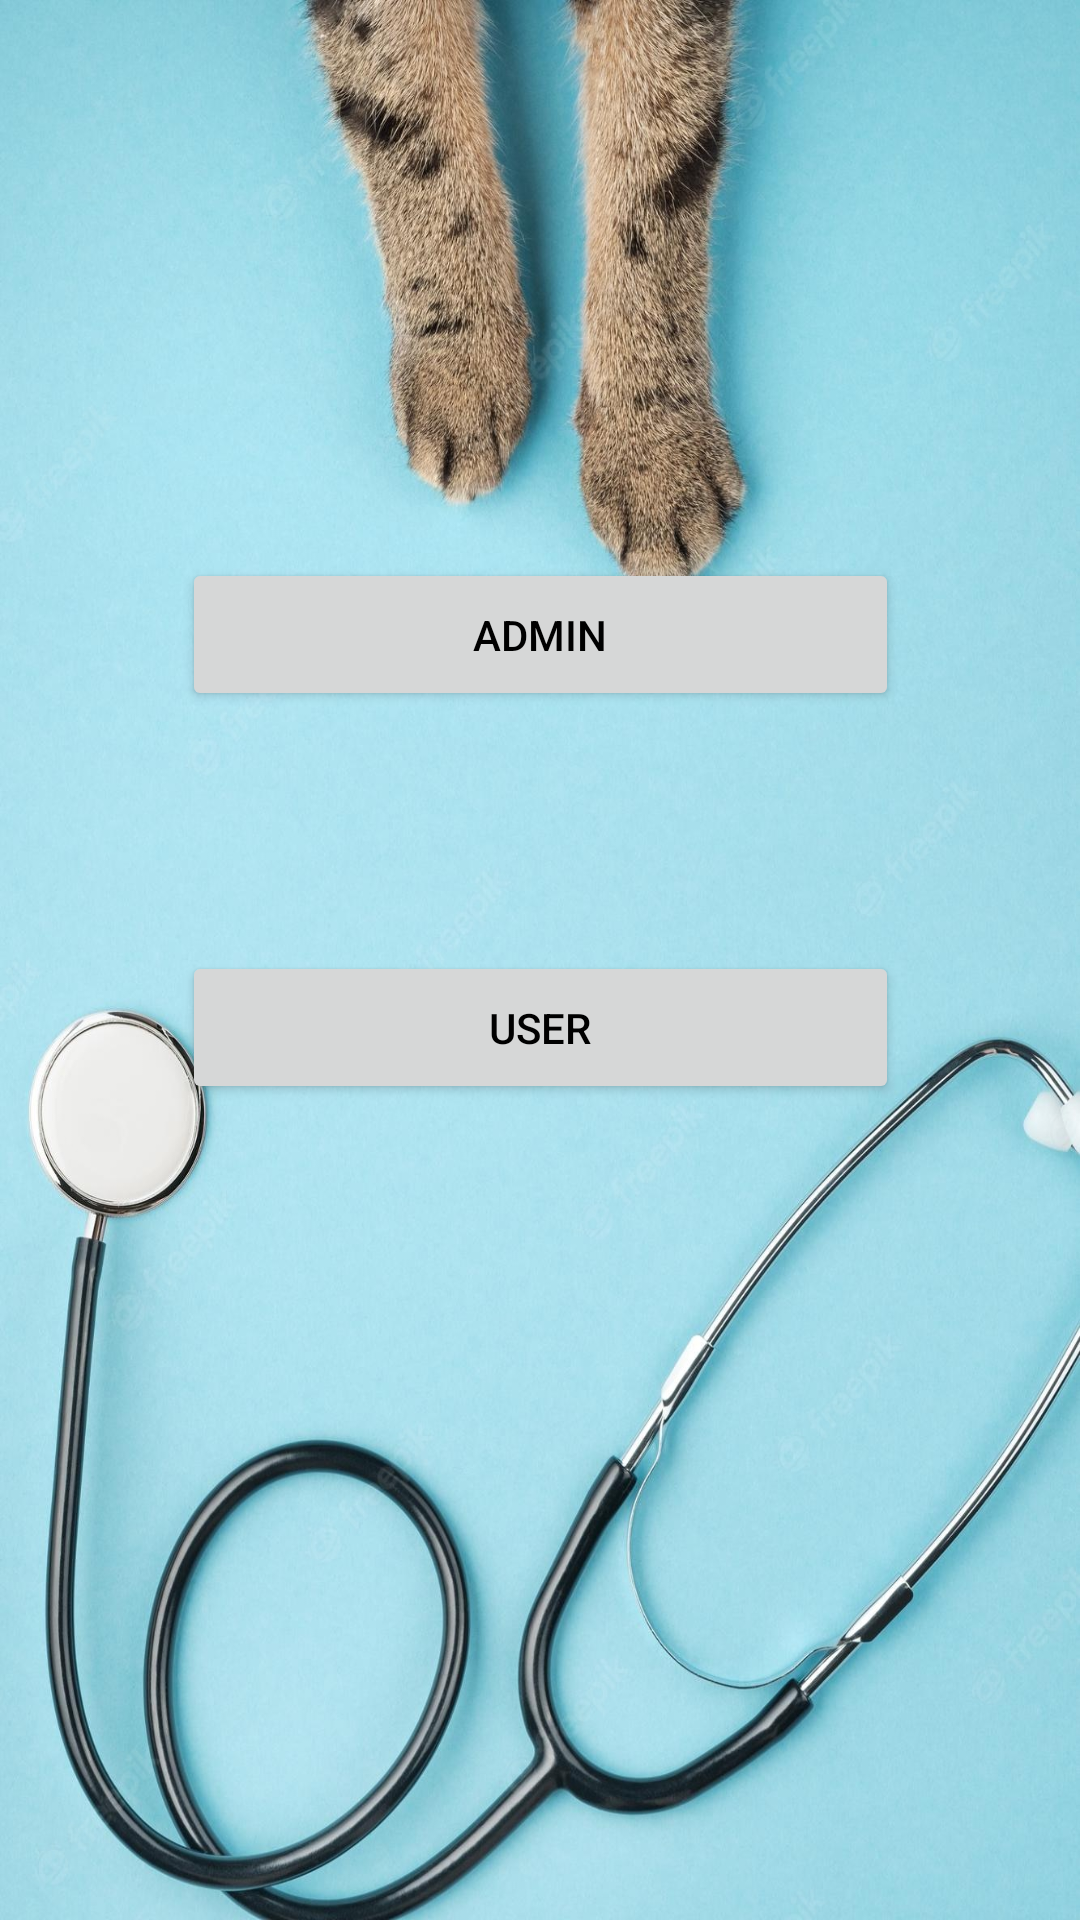

Reconstruct the res/layout file that produces this screen, plus the resources it refers to.
<!-- AndroidManifest.xml: application theme Theme.Project_Application -->
<!-- res/layout/activity_main.xml -->
<?xml version="1.0" encoding="utf-8"?>
<androidx.constraintlayout.widget.ConstraintLayout xmlns:android="http://schemas.android.com/apk/res/android"
    xmlns:app="http://schemas.android.com/apk/res-auto"
    xmlns:tools="http://schemas.android.com/tools"
    android:layout_width="match_parent"
    android:layout_height="match_parent"
    android:background="@drawable/back01"
    android:animateLayoutChanges="true"
    tools:context=".MainActivity">

    <Button
        android:id="@+id/button7"
        android:layout_width="239dp"
        android:layout_height="51dp"
        android:layout_marginBottom="80dp"
        android:onClick="AdminPage"
        android:text="Admin"
        android:textColor="@color/black"
        app:layout_constraintBottom_toTopOf="@+id/button8"
        app:layout_constraintEnd_toEndOf="parent"
        app:layout_constraintStart_toStartOf="parent"

        />

    <Button
        android:id="@+id/button8"
        android:layout_width="239dp"
        android:layout_height="51dp"
        android:layout_marginBottom="272dp"
        android:onClick="User_Page"
        android:text="User"
        android:textColor="@color/black"
        app:layout_constraintBottom_toBottomOf="parent"
        app:layout_constraintEnd_toEndOf="parent"
        app:layout_constraintStart_toStartOf="parent" />

</androidx.constraintlayout.widget.ConstraintLayout>
<!-- resources referenced by this layout -->
<resources>
  <!-- drawable back01: jpg bitmap (drawable, 279986 bytes) -->
  <style name="Theme.Project_Application" parent="Theme.MaterialComponents.DayNight.DarkActionBar">
          
          <item name="colorPrimary">#A7A5A5</item>
          <item name="colorPrimaryVariant">@color/purple_700</item>
          <item name="colorOnPrimary">@color/white</item>
          
          <item name="colorSecondary">@color/teal_200</item>
          <item name="colorSecondaryVariant">@color/teal_700</item>
          <item name="colorOnSecondary">@color/black</item>
          
          <item name="android:statusBarColor">?attr/colorPrimaryVariant</item>
          
      </style>
  <!-- not gathered from this repository: default colours our renderer supplied (Android Studio template values) -->
  <color name="purple_700">#FF3700B3</color>
  <color name="teal_200">#FF03DAC5</color>
  <color name="teal_700">#FF018786</color>
  <color name="black">#FF000000</color>
  <color name="white">#FFFFFFFF</color>
</resources>
